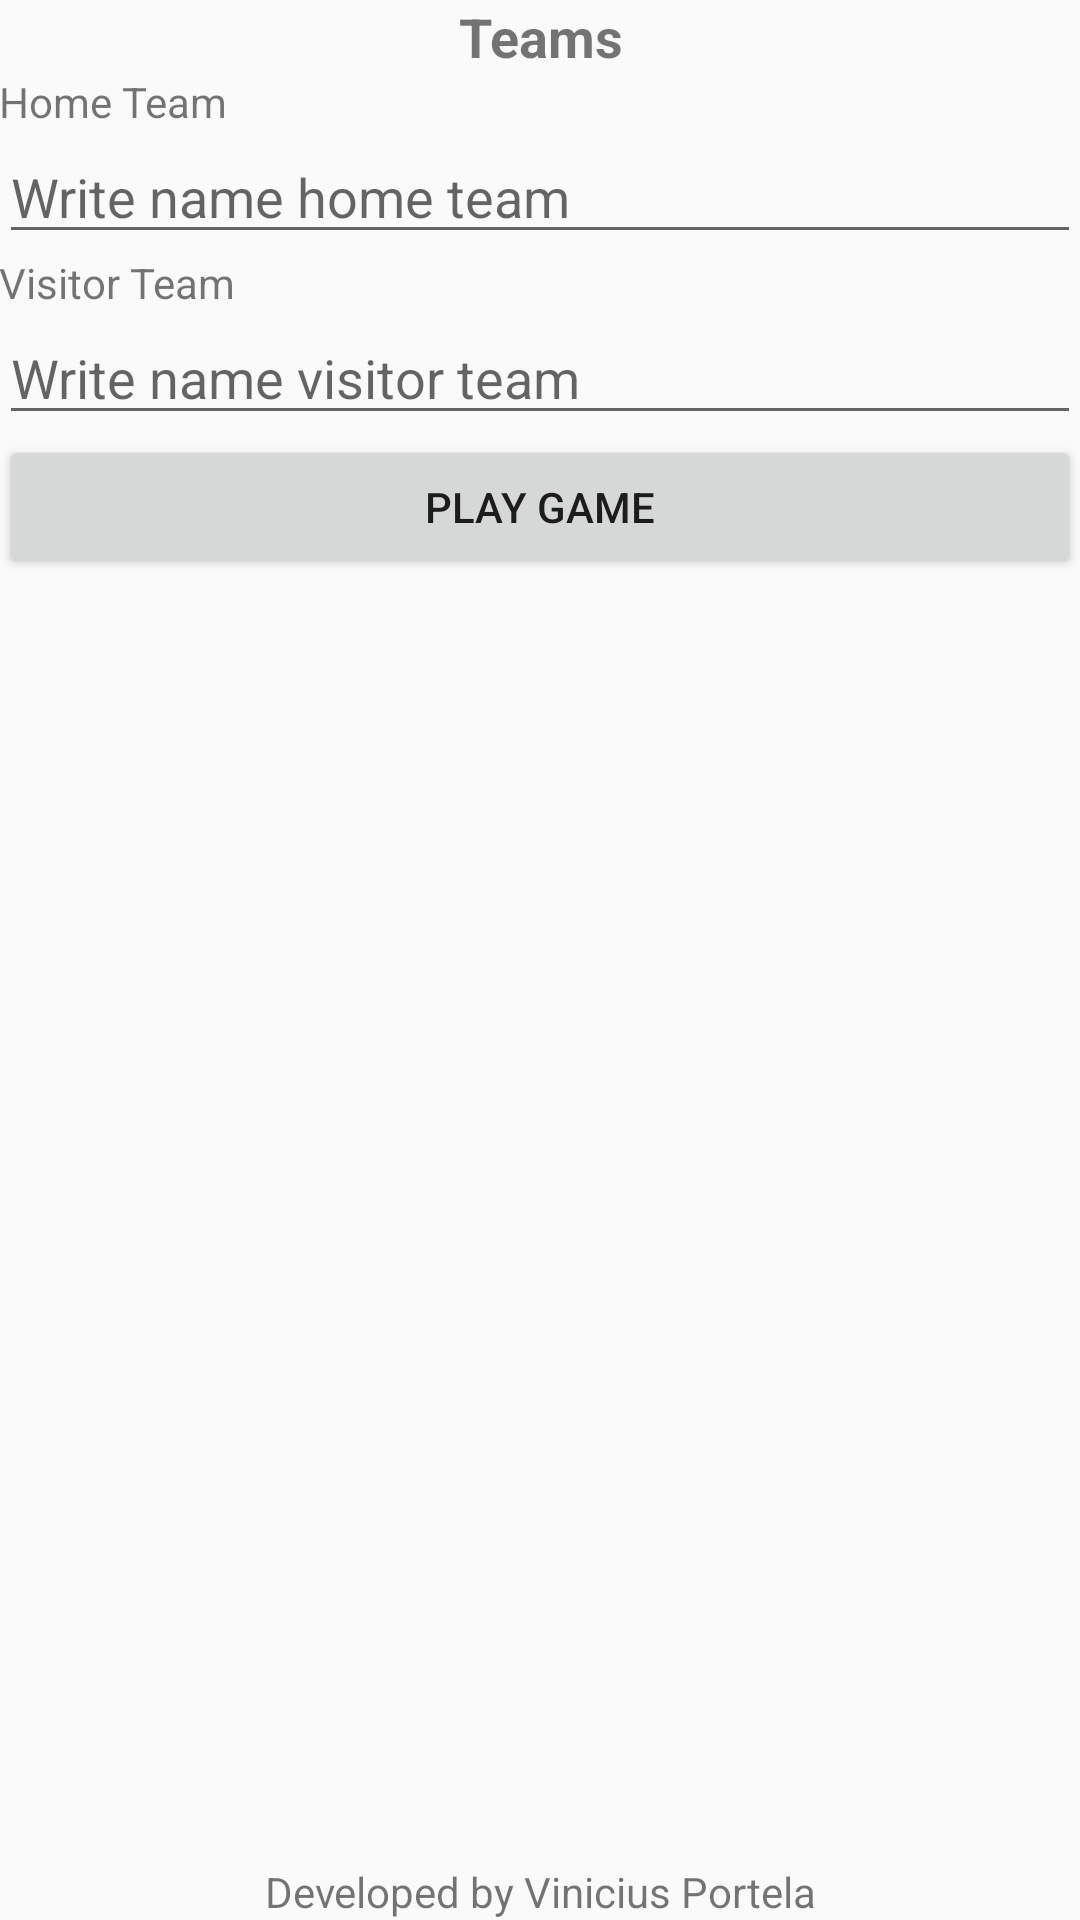

Here is an Android app screen rendered from its layout file. Give the layout XML and the strings, colors and styles it references.
<!-- AndroidManifest.xml: application theme AppTheme -->
<!-- res/layout/activity_main.xml -->
<?xml version="1.0" encoding="utf-8"?>
<RelativeLayout xmlns:android="http://schemas.android.com/apk/res/android"
    xmlns:tools="http://schemas.android.com/tools"
    android:id="@+id/activity_main"
    android:layout_width="match_parent"
    android:layout_height="match_parent"
    android:paddingBottom="@dimen/activity_vertical_margin"
    android:paddingLeft="@dimen/activity_horizontal_margin"
    android:paddingRight="@dimen/activity_horizontal_margin"
    android:paddingTop="@dimen/activity_vertical_margin"
    tools:context="br.com.fiap.placarapp.MainActivity">

    <TextView
        android:id="@+id/tvTitulo"
        android:layout_width="match_parent"
        android:layout_height="wrap_content"
        android:gravity="center"
        android:text="@string/label_titulo"
        android:textSize="18sp"
        android:textStyle="bold" />

    <TextView
        android:id="@+id/tvDesenvolvido"
        android:layout_width="match_parent"
        android:layout_height="wrap_content"
        android:layout_alignParentBottom="true"
        android:gravity="center"
        android:text="@string/label_desenvolvido_por_vinicius_portela" />

    <LinearLayout
        android:layout_width="match_parent"
        android:layout_height="match_parent"
        android:layout_above="@id/tvDesenvolvido"
        android:layout_below="@id/tvTitulo"
        android:orientation="vertical">

        <TextView
            android:layout_width="match_parent"
            android:layout_height="wrap_content"
            android:text="@string/label_time_casa" />

        <EditText
            android:id="@+id/etTimeCasa"
            android:layout_width="match_parent"
            android:layout_height="wrap_content"
            android:hint="@string/label_digite_o_nome_do_time_da_casa" />

        <TextView
            android:layout_width="match_parent"
            android:layout_height="wrap_content"
            android:text="@string/label_time_visitante" />

        <EditText
            android:id="@+id/etTimeVisitante"
            android:layout_width="match_parent"
            android:layout_height="wrap_content"
            android:hint="@string/label_digite_o_nome_do_time_visitante" />

        <Button
            android:layout_width="match_parent"
            android:layout_height="wrap_content"
            android:text="@string/button_come_ar_jogo"
            android:onClick="comecarJogo"/>

    </LinearLayout>


</RelativeLayout>
<!-- resources referenced by this layout -->
<resources>
  <string name="button_come_ar_jogo">Play Game</string>
  <string name="label_desenvolvido_por_vinicius_portela">Developed by Vinicius Portela</string>
  <string name="label_digite_o_nome_do_time_da_casa">Write name home team</string>
  <string name="label_digite_o_nome_do_time_visitante">Write name visitor team</string>
  <string name="label_time_casa">Home Team</string>
  <string name="label_time_visitante">Visitor Team</string>
  <string name="label_titulo">Teams</string>
  <style name="AppTheme" parent="Theme.AppCompat.Light.DarkActionBar">
          
          <item name="colorPrimary">@color/primary</item>
          <item name="colorPrimaryDark">@color/primaryDark</item>
          <item name="colorAccent">@color/accent</item>
      </style>
  <color name="primary">#281bb7</color>
  <color name="primaryDark">#455A64</color>
  <color name="accent">#448AFF</color>
</resources>
